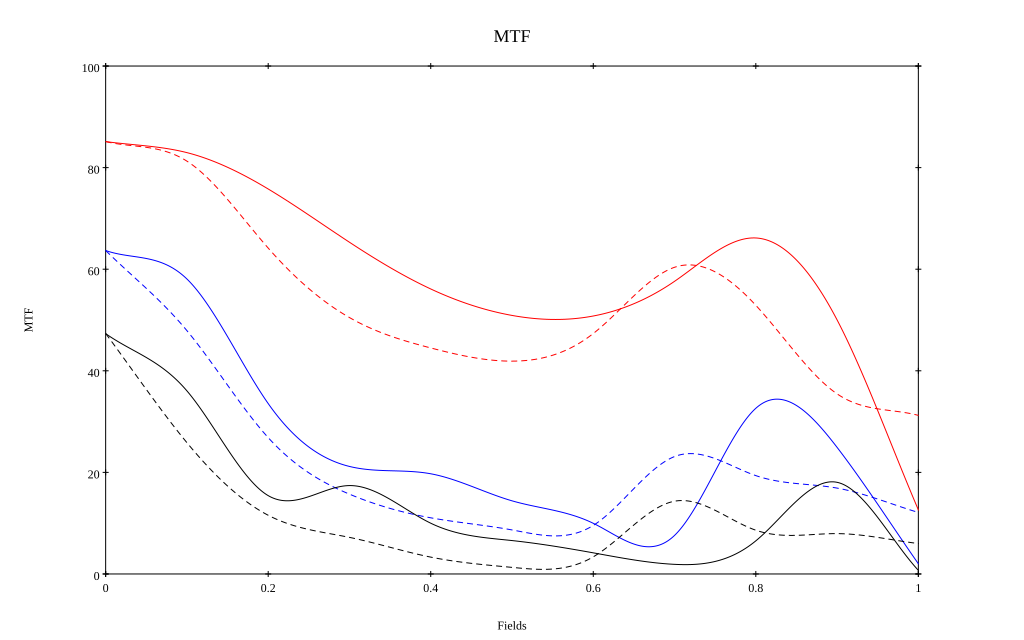

Data behind this chart, as committed beside it:
, 0, 0.1, 0.2, 0.3, 0.4, 0.5, 0.6, 0.7, 0.8, 0.9, 1
10 sag, 0.851, 0.83, 0.758, 0.653, 0.561, 0.509, 0.508, 0.576, 0.661, 0.5, 0.126
10 tan, 0.851, 0.813, 0.642, 0.505, 0.445, 0.419, 0.473, 0.604, 0.529, 0.355, 0.312
30 sag, 0.637, 0.581, 0.336, 0.212, 0.197, 0.144, 0.1, 0.076, 0.326, 0.249, 0.02
30 tan, 0.637, 0.479, 0.268, 0.157, 0.111, 0.087, 0.096, 0.231, 0.194, 0.169, 0.121
50 sag, 0.473, 0.36, 0.154, 0.174, 0.1, 0.066, 0.042, 0.019, 0.065, 0.18, 0.007
50 tan, 0.473, 0.258, 0.116, 0.072, 0.033, 0.013, 0.034, 0.143, 0.086, 0.079, 0.06
